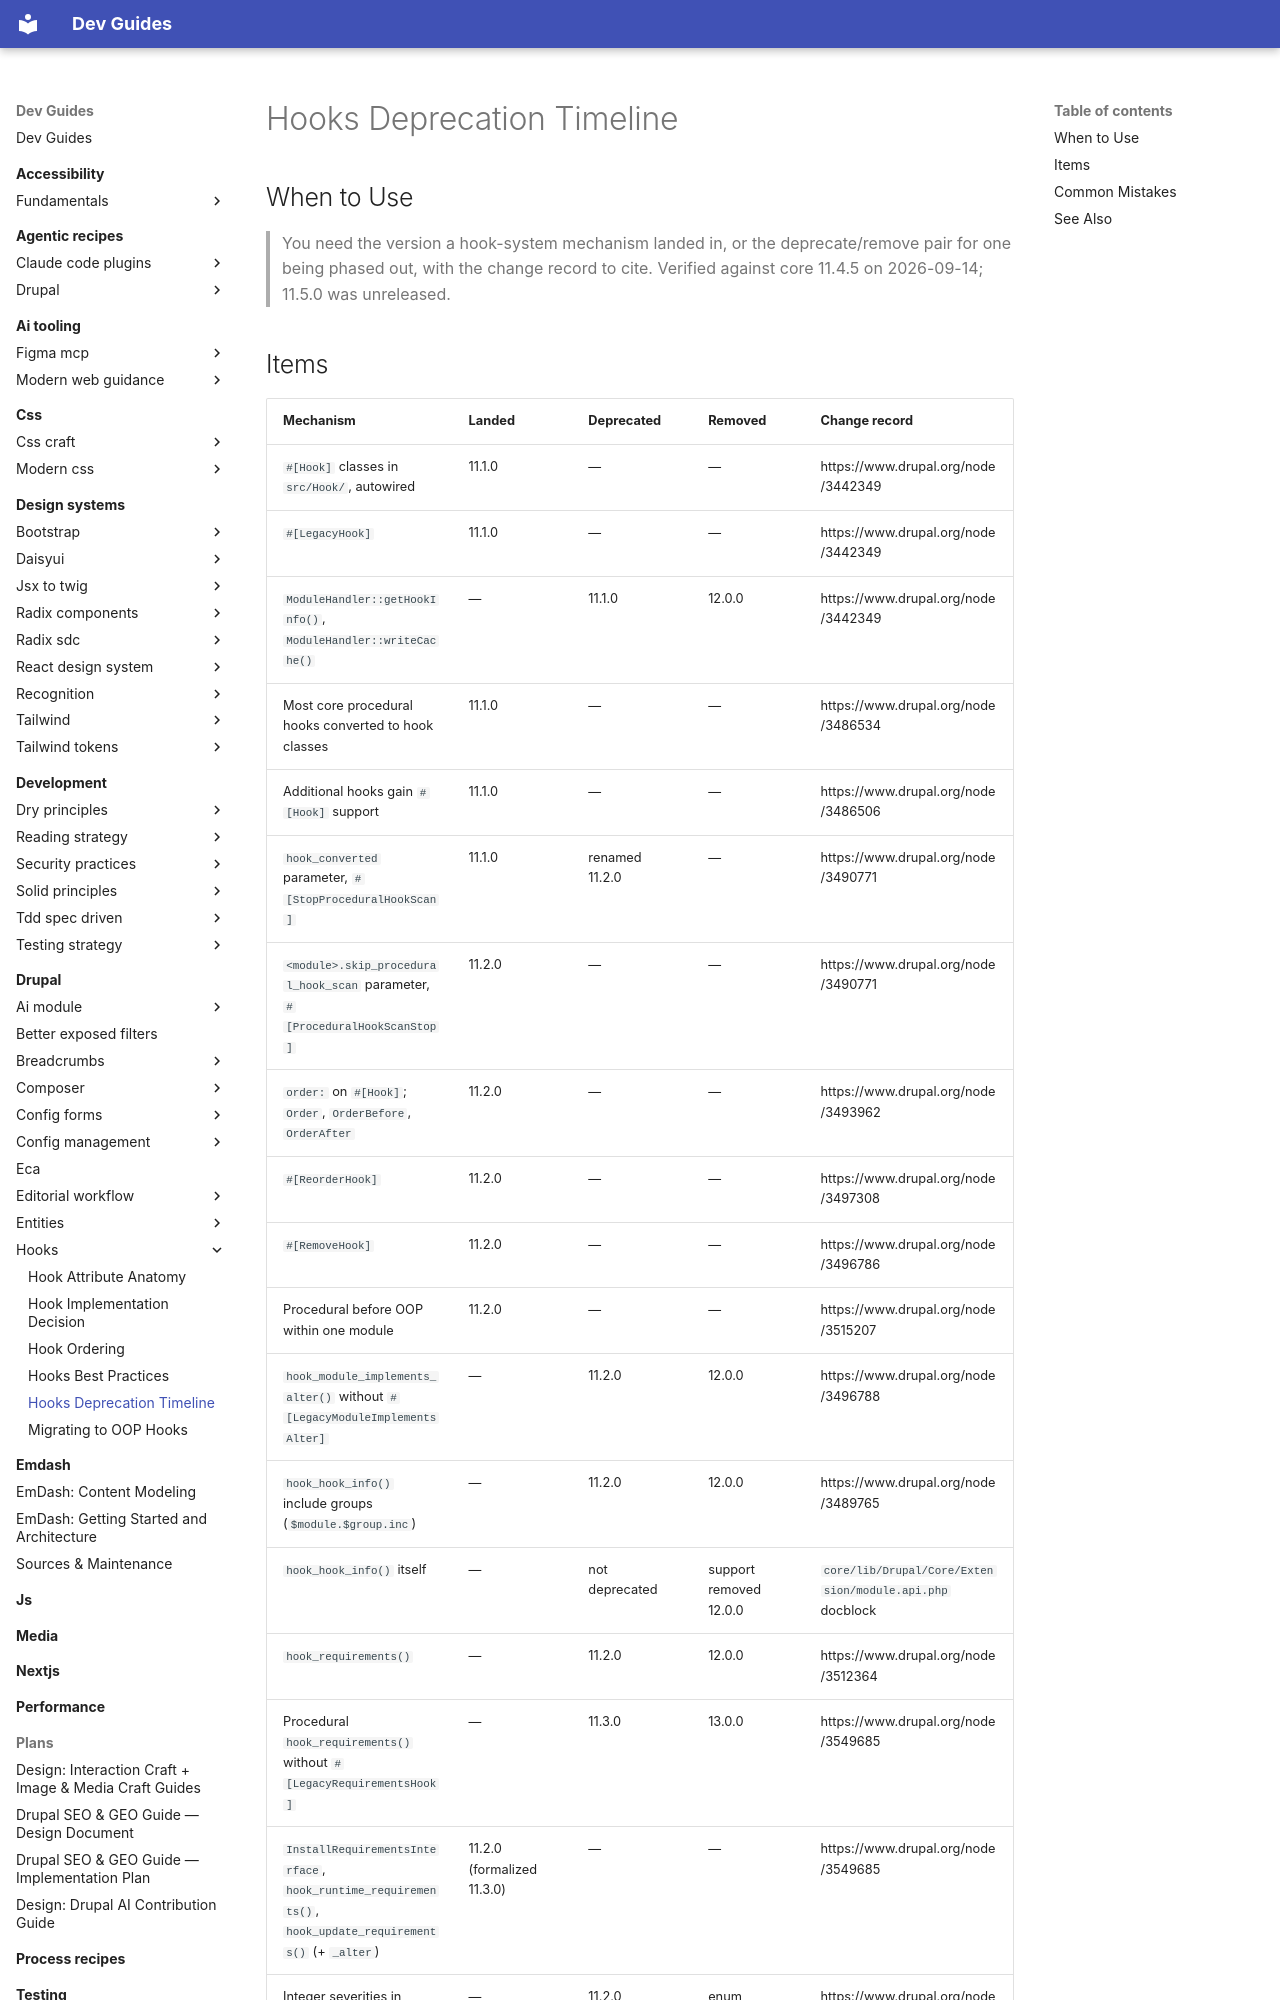

repository: camoa/dev-guides · page: drupal/hooks/hooks-deprecation-timeline/index.html · generator: mkdocs

---
description: "One table, every hook-system change record: when each mechanism landed, was deprecated, and was removed."
tldr: "Reference table of every hook-system mechanism's landed, deprecated, and removed versions with its change record, verified against core 11.4.5."
drupal_version: "11.x"
---

# Hooks Deprecation Timeline

## When to Use

> You need the version a hook-system mechanism landed in, or the deprecate/remove pair for one being phased out, with the change record to cite. Verified against core 11.4.5 on 2026-09-14; 11.5.0 was unreleased.
